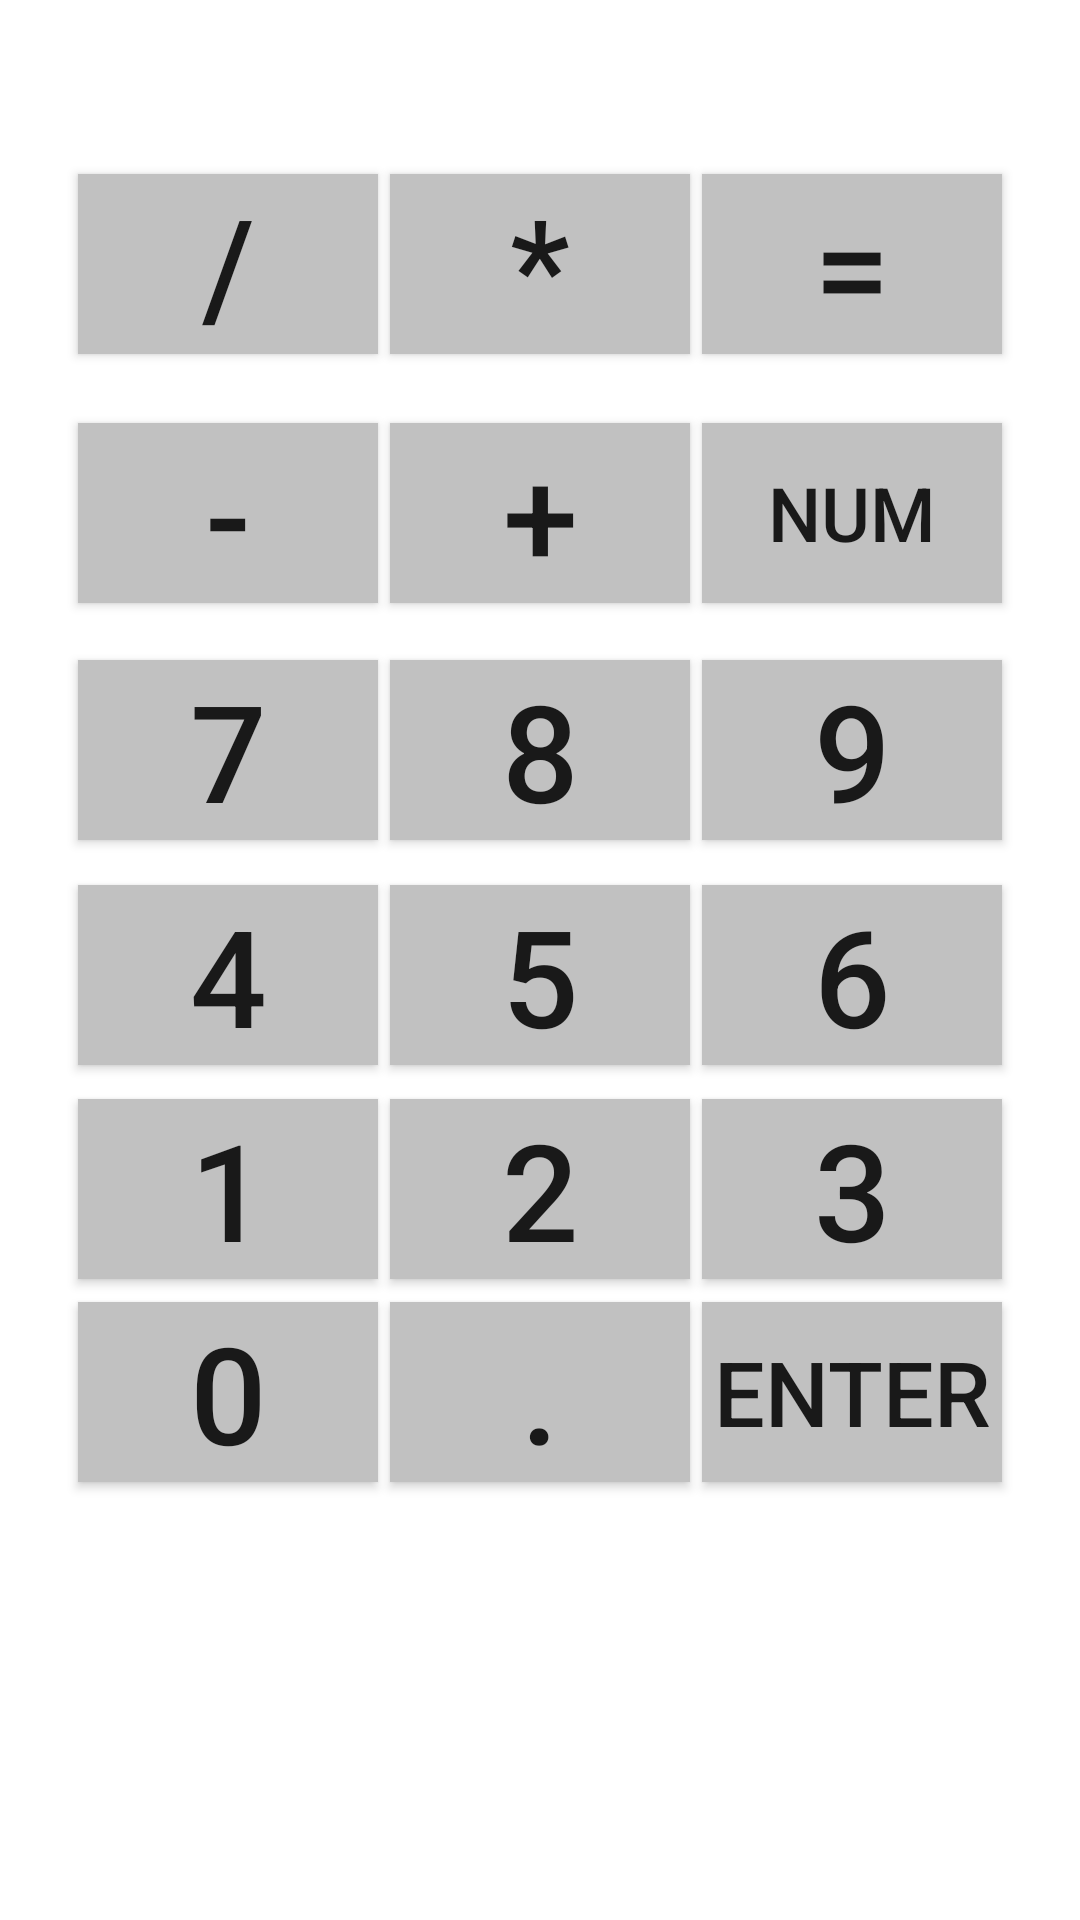

Reconstruct the res/layout file that produces this screen, plus the resources it refers to.
<!-- AndroidManifest.xml: application theme Theme.EjercicioClasesVista -->
<!-- res/layout/activity_ejercicio3.xml -->
<?xml version="1.0" encoding="utf-8"?>
<androidx.constraintlayout.widget.ConstraintLayout xmlns:android="http://schemas.android.com/apk/res/android"
    xmlns:app="http://schemas.android.com/apk/res-auto"
    xmlns:tools="http://schemas.android.com/tools"
    android:layout_width="match_parent"
    android:layout_height="match_parent"
    tools:context=".Ejercicio3Activity">

    <androidx.appcompat.widget.AppCompatButton
        android:id="@+id/textView28"
        android:layout_width="100dp"
        android:layout_height="60dp"
        android:background="#C1C1C1"
        android:text="2"
        android:textAlignment="center"
        android:textSize="45sp"
        app:layout_constraintBottom_toBottomOf="parent"
        app:layout_constraintEnd_toStartOf="@+id/textView27"
        app:layout_constraintVertical_bias="0.05"
        app:layout_constraintStart_toEndOf="@+id/textView29"
        app:layout_constraintTop_toBottomOf="@+id/textView22" />

    <androidx.appcompat.widget.AppCompatButton
        android:id="@+id/textView27"
        android:layout_width="100dp"
        android:layout_height="60dp"
        android:background="#C1C1C1"
        android:text="3"
        app:layout_constraintVertical_bias="0.05"
        app:layout_constraintHorizontal_bias="0.9"
        android:textAlignment="center"
        android:textSize="45sp"
        app:layout_constraintBottom_toBottomOf="parent"
        app:layout_constraintEnd_toEndOf="parent"
        app:layout_constraintStart_toStartOf="parent"
        app:layout_constraintTop_toBottomOf="@+id/textView21" />

    <androidx.appcompat.widget.AppCompatButton
        android:id="@+id/textView29"
        android:layout_width="100dp"
        android:layout_height="60dp"
        android:background="#C1C1C1"
        android:text="1"
        android:textAlignment="center"
        android:textSize="45sp"
        app:layout_constraintBottom_toBottomOf="parent"
        app:layout_constraintEnd_toEndOf="parent"
        app:layout_constraintHorizontal_bias="0.1"
        app:layout_constraintVertical_bias="0.05"
        app:layout_constraintStart_toStartOf="parent"
        app:layout_constraintTop_toBottomOf="@+id/textView23" />

    <androidx.appcompat.widget.AppCompatButton
        android:id="@+id/textView24"
        android:layout_width="100dp"
        android:layout_height="60dp"
        app:layout_constraintVertical_bias="0.1"
        app:layout_constraintHorizontal_bias="0.9"
        android:background="#C1C1C1"
        android:text="="
        android:textAlignment="center"
        android:textSize="45sp"
        app:layout_constraintBottom_toBottomOf="parent"
        app:layout_constraintEnd_toEndOf="parent"
        app:layout_constraintStart_toStartOf="parent"
        app:layout_constraintTop_toTopOf="parent" />

    <androidx.appcompat.widget.AppCompatButton
        android:id="@+id/textView25"
        android:layout_width="100dp"
        android:layout_height="60dp"
        android:background="#C1C1C1"
        android:text="*"
        app:layout_constraintVertical_bias="0.1"
        app:layout_constraintHorizontal_bias="0.5"
        android:textAlignment="center"
        android:textSize="45sp"
        app:layout_constraintBottom_toBottomOf="parent"
        app:layout_constraintEnd_toEndOf="parent"
        app:layout_constraintStart_toStartOf="parent"
        app:layout_constraintTop_toTopOf="parent" />

    <androidx.appcompat.widget.AppCompatButton
        android:id="@+id/textView26"
        android:layout_width="100dp"
        android:layout_height="60dp"
        android:background="#C1C1C1"
        app:layout_constraintVertical_bias="0.1"
        app:layout_constraintHorizontal_bias="0.1"
        android:text="/"
        android:textAlignment="center"
        android:textSize="45sp"
        app:layout_constraintBottom_toBottomOf="parent"
        app:layout_constraintEnd_toEndOf="parent"
        app:layout_constraintStart_toStartOf="parent"
        app:layout_constraintTop_toTopOf="parent" />

    <androidx.appcompat.widget.AppCompatButton
        android:id="@+id/textView22"
        android:layout_width="100dp"
        android:layout_height="60dp"
        android:background="#C1C1C1"
        android:text="5"
        app:layout_constraintVertical_bias="0.05"
        android:textAlignment="center"
        android:textSize="45sp"
        app:layout_constraintBottom_toBottomOf="parent"
        app:layout_constraintEnd_toStartOf="@+id/textView21"
        app:layout_constraintStart_toEndOf="@+id/textView23"
        app:layout_constraintTop_toBottomOf="@+id/textView19" />

    <androidx.appcompat.widget.AppCompatButton
        android:id="@+id/textView21"
        android:layout_width="100dp"
        android:layout_height="60dp"
        android:background="#C1C1C1"
        android:text="6"
        android:textAlignment="center"
        android:textSize="45sp"
        app:layout_constraintHorizontal_bias="0.9"
        app:layout_constraintBottom_toBottomOf="parent"
        app:layout_constraintEnd_toEndOf="parent"
        app:layout_constraintStart_toStartOf="parent"
        app:layout_constraintTop_toBottomOf="@+id/textView18"
        app:layout_constraintVertical_bias="0.05" />

    <androidx.appcompat.widget.AppCompatButton
        android:id="@+id/textView23"
        android:layout_width="100dp"
        android:layout_height="60dp"
        android:background="#C1C1C1"
        android:text="4"
        app:layout_constraintVertical_bias="0.05"
        app:layout_constraintHorizontal_bias="0.1"
        android:textAlignment="center"
        android:textSize="45sp"
        app:layout_constraintBottom_toBottomOf="parent"
        app:layout_constraintEnd_toEndOf="parent"
        app:layout_constraintStart_toStartOf="parent"
        app:layout_constraintTop_toBottomOf="@+id/textView20" />

    <androidx.appcompat.widget.AppCompatButton
        android:id="@+id/textView19"
        android:layout_width="100dp"
        android:layout_height="60dp"
        android:background="#C1C1C1"
        android:text="8"
        app:layout_constraintVertical_bias="0.05"
        android:textAlignment="center"
        android:textSize="45sp"
        app:layout_constraintBottom_toBottomOf="parent"
        app:layout_constraintEnd_toStartOf="@+id/textView18"
        app:layout_constraintStart_toEndOf="@+id/textView20"
        app:layout_constraintTop_toBottomOf="@+id/textView16" />

    <androidx.appcompat.widget.AppCompatButton
        android:id="@+id/textView18"
        android:layout_width="100dp"
        android:layout_height="60dp"
        android:background="#C1C1C1"
        android:text="9"
        android:textAlignment="center"
        android:textSize="45sp"
        app:layout_constraintBottom_toBottomOf="parent"
        app:layout_constraintEnd_toEndOf="parent"
        app:layout_constraintHorizontal_bias="0.9"
        app:layout_constraintStart_toStartOf="parent"
        app:layout_constraintTop_toBottomOf="@+id/textView15"
        app:layout_constraintVertical_bias="0.05" />

    <androidx.appcompat.widget.AppCompatButton
        android:id="@+id/textView20"
        android:layout_width="100dp"
        android:layout_height="60dp"
        android:background="#C1C1C1"
        android:text="7"
        app:layout_constraintVertical_bias="0.05"
        app:layout_constraintHorizontal_bias="0.1"
        android:textAlignment="center"
        android:textSize="45sp"
        app:layout_constraintBottom_toBottomOf="parent"
        app:layout_constraintEnd_toEndOf="parent"
        app:layout_constraintStart_toStartOf="parent"
        app:layout_constraintTop_toBottomOf="@+id/textView17" />

    <androidx.appcompat.widget.AppCompatButton
        android:id="@+id/textView16"
        android:layout_width="100dp"
        android:layout_height="60dp"
        android:background="#C1C1C1"
        android:text="+"
        android:textAlignment="center"
        app:layout_constraintVertical_bias="0.05"
        android:textSize="45sp"
        app:layout_constraintBottom_toBottomOf="parent"
        app:layout_constraintEnd_toStartOf="@+id/textView15"
        app:layout_constraintStart_toEndOf="@+id/textView17"
        app:layout_constraintTop_toBottomOf="@+id/textView25" />

    <androidx.appcompat.widget.AppCompatButton
        android:id="@+id/textView15"
        android:layout_width="100dp"
        android:layout_height="60dp"
        android:background="#C1C1C1"
        app:layout_constraintVertical_bias="0.05"
        app:layout_constraintHorizontal_bias="0.9"
        android:text="NUM"
        android:textAlignment="center"
        android:textSize="25sp"
        app:layout_constraintBottom_toBottomOf="parent"
        app:layout_constraintEnd_toEndOf="parent"
        app:layout_constraintStart_toStartOf="parent"
        app:layout_constraintTop_toBottomOf="@+id/textView24" />

    <androidx.appcompat.widget.AppCompatButton
        android:id="@+id/textView17"
        android:layout_width="100dp"
        android:layout_height="60dp"
        android:background="#C1C1C1"
        app:layout_constraintVertical_bias="0.05"
        app:layout_constraintHorizontal_bias="0.1"
        android:text="-"
        android:textAlignment="center"
        android:textSize="45sp"
        app:layout_constraintBottom_toBottomOf="parent"
        app:layout_constraintEnd_toEndOf="parent"
        app:layout_constraintStart_toStartOf="parent"
        app:layout_constraintTop_toBottomOf="@+id/textView26" />

    <androidx.appcompat.widget.AppCompatButton
        android:id="@+id/textView6"
        android:layout_width="100dp"
        android:layout_height="60dp"
        android:background="#C1C1C1"
        android:text="0"
        android:textAlignment="center"
        android:textSize="45sp"
        app:layout_constraintBottom_toBottomOf="parent"
        app:layout_constraintEnd_toEndOf="parent"
        app:layout_constraintHorizontal_bias="0.1"
        app:layout_constraintVertical_bias="0.05"
        app:layout_constraintStart_toStartOf="parent"
        app:layout_constraintTop_toBottomOf="@+id/textView29" />

    <androidx.appcompat.widget.AppCompatButton
        android:id="@+id/textView3"
        android:layout_width="100dp"
        android:layout_height="60dp"

        android:background="#C1C1C1"
        android:text="."
        android:textAlignment="center"
        android:textSize="45sp"
        app:layout_constraintVertical_bias="0.05"
        app:layout_constraintBottom_toBottomOf="parent"
        app:layout_constraintEnd_toStartOf="@+id/textView14"
        app:layout_constraintStart_toEndOf="@+id/textView6"
        app:layout_constraintTop_toBottomOf="@+id/textView28" />

    <androidx.appcompat.widget.AppCompatButton
        android:id="@+id/textView14"
        android:layout_width="100dp"
        android:layout_height="60dp"
        android:background="#C1C1C1"
        android:text="ENTER"
        android:textAlignment="center"
        android:textSize="30sp"
        app:layout_constraintVertical_bias="0.05"
        app:layout_constraintHorizontal_bias="0.9"
        app:layout_constraintBottom_toBottomOf="parent"
        app:layout_constraintEnd_toEndOf="parent"
        app:layout_constraintStart_toStartOf="parent"
        app:layout_constraintTop_toBottomOf="@+id/textView27" />

</androidx.constraintlayout.widget.ConstraintLayout>
<!-- resources referenced by this layout -->
<resources>
  <style name="Theme.EjercicioClasesVista" parent="Theme.MaterialComponents.DayNight.DarkActionBar">
          
          <item name="colorPrimary">@color/purple_500</item>
          <item name="colorPrimaryVariant">@color/purple_700</item>
          <item name="colorOnPrimary">@color/white</item>
          
          <item name="colorSecondary">@color/teal_200</item>
          <item name="colorSecondaryVariant">@color/teal_700</item>
          <item name="colorOnSecondary">@color/black</item>
          
          <item name="android:statusBarColor">?attr/colorPrimaryVariant</item>
          
      </style>
  <color name="purple_500">#FF6200EE</color>
  <color name="purple_700">#FF3700B3</color>
  <color name="white">#FFFFFFFF</color>
  <color name="teal_200">#FF03DAC5</color>
  <color name="teal_700">#FF018786</color>
  <color name="black">#FF000000</color>
</resources>
